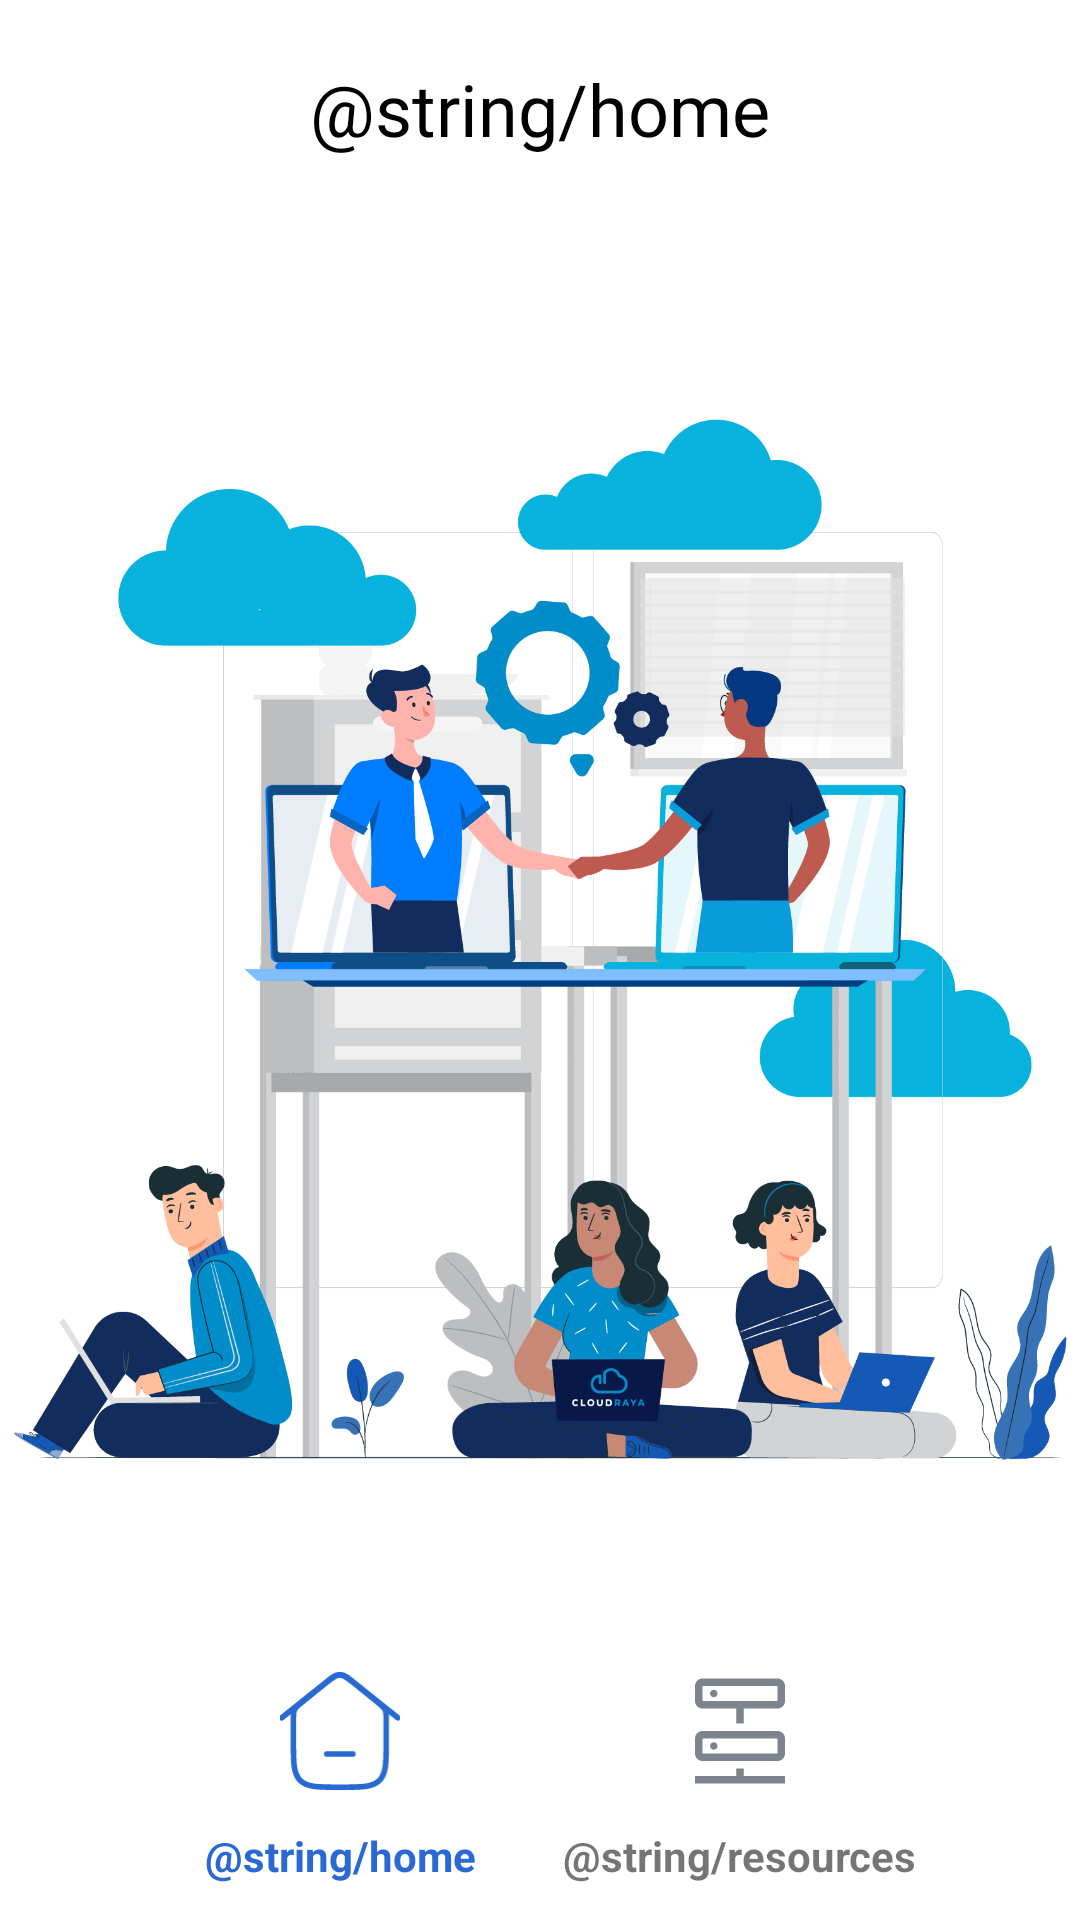

The Android layout XML behind this screen, and the referenced resources:
<!-- AndroidManifest.xml: application theme Theme.CloudRaya -->
<!-- res/layout/fragment_home.xml -->
<?xml version="1.0" encoding="utf-8"?>
<androidx.constraintlayout.widget.ConstraintLayout xmlns:android="http://schemas.android.com/apk/res/android"
    xmlns:tools="http://schemas.android.com/tools"
    xmlns:app="http://schemas.android.com/apk/res-auto"
    android:layout_width="match_parent"
    android:layout_height="match_parent"
    tools:context=".ui.home.HomeFragment">

    <TextView
        android:id="@+id/tvTitle"
        android:layout_width="wrap_content"
        android:layout_height="wrap_content"
        android:text="@string/home"
        android:layout_marginTop="20dp"
        style="@style/Theme.CloudRaya.PageTitle"
        app:layout_constraintEnd_toEndOf="parent"
        app:layout_constraintStart_toStartOf="parent"
        app:layout_constraintTop_toTopOf="parent" />

    <ImageView
        android:id="@+id/imageView3"
        android:layout_width="wrap_content"
        android:layout_height="wrap_content"
        android:layout_marginBottom="15dp"
        android:contentDescription="@string/banner"
        android:scaleType="fitCenter"

        android:src="@drawable/ilustration_login"
        app:layout_constraintBottom_toBottomOf="parent"
        app:layout_constraintEnd_toEndOf="parent"
        app:layout_constraintStart_toStartOf="parent"
        app:layout_constraintTop_toTopOf="parent" />

    <ImageView
        android:id="@+id/btnHome"
        android:layout_width="40dp"
        android:layout_height="40dp"
        android:layout_marginTop="8dp"
        android:layout_marginBottom="8dp"
        android:contentDescription="@string/home"
        android:scaleType="centerCrop"
        android:src="@drawable/ic_home"
        app:layout_constraintBottom_toTopOf="@+id/tvHome"
        app:layout_constraintEnd_toStartOf="@+id/btnResources"
        app:layout_constraintStart_toStartOf="parent"
        app:layout_constraintTop_toBottomOf="@+id/guideline" />

    <ImageView
        android:id="@+id/btnResources"
        android:layout_width="40dp"
        android:layout_height="40dp"
        android:layout_marginTop="8dp"
        android:layout_marginBottom="8dp"
        android:contentDescription="@string/resources"
        android:src="@drawable/ic_resources"
        app:layout_constraintBottom_toTopOf="@+id/tvResources"
        app:layout_constraintEnd_toEndOf="parent"
        app:layout_constraintStart_toEndOf="@id/btnHome"
        app:layout_constraintTop_toBottomOf="@+id/guideline"
        app:tint="@color/grey" />

    <androidx.constraintlayout.widget.Guideline
        android:id="@+id/guideline"
        android:layout_width="wrap_content"
        android:layout_height="wrap_content"
        android:orientation="horizontal"
        app:layout_constraintGuide_end="95dp" />

    <TextView
        android:id="@+id/tvHome"
        android:layout_width="wrap_content"
        android:layout_height="wrap_content"
        android:layout_marginBottom="8dp"
        android:text="@string/home"
        android:textColor="@color/primary"
        android:textStyle="bold"
        app:layout_constraintBottom_toBottomOf="parent"
        app:layout_constraintEnd_toEndOf="@+id/btnHome"
        app:layout_constraintStart_toStartOf="@+id/btnHome"
        app:layout_constraintTop_toBottomOf="@+id/btnHome" />

    <TextView
        android:id="@+id/tvResources"
        android:layout_width="wrap_content"
        android:layout_height="wrap_content"
        android:layout_marginBottom="8dp"
        android:text="@string/resources"
        android:textStyle="bold"
        app:layout_constraintBottom_toBottomOf="parent"
        app:layout_constraintEnd_toEndOf="@+id/btnResources"
        app:layout_constraintStart_toStartOf="@+id/btnResources"
        app:layout_constraintTop_toBottomOf="@+id/btnResources" />

</androidx.constraintlayout.widget.ConstraintLayout>
<!-- resources referenced by this layout -->
<resources>
  <color name="grey">#7D848D</color>
  <color name="primary">#2A69D3</color>
  <!-- drawable ic_home (drawable) -->
  <vector xmlns:android="http://schemas.android.com/apk/res/android"
      android:width="33dp"
      android:height="32dp"
      android:viewportWidth="33"
      android:viewportHeight="32">
    <path
        android:pathData="M1.007,12.48L14.543,1.676C15.673,0.775 17.279,0.775 18.409,1.676L31.945,12.48"
        android:strokeLineJoin="round"
        android:strokeWidth="1.5"
        android:fillColor="#00000000"
        android:strokeColor="#2969D2"
        android:strokeLineCap="round"/>
    <path
        android:pathData="M12.574,3.297L6.387,8.312C5.263,9.223 4.701,9.678 4.401,10.308C4.101,10.937 4.101,11.659 4.101,13.104V18.653C4.101,24.474 4.101,27.384 5.913,29.192C7.725,31 10.642,31 16.476,31C22.31,31 25.227,31 27.039,29.192C28.851,27.384 28.851,24.474 28.851,18.653V13.104C28.851,11.659 28.851,10.937 28.551,10.308C28.251,9.678 27.689,9.223 26.566,8.312L20.378,3.297C18.509,1.782 17.575,1.024 16.476,1.024C15.378,1.024 14.443,1.782 12.574,3.297Z"
        android:strokeWidth="1.5"
        android:fillColor="#00000000"
        android:strokeColor="#2969D2"/>
    <path
        android:pathData="M12.995,22.126H19.956"
        android:strokeWidth="1.5"
        android:fillColor="#00000000"
        android:strokeColor="#2969D2"
        android:strokeLineCap="round"/>
  </vector>
  <string name="banner">Banner</string>
  <string name="home">Home</string>
  <string name="resources">Resources</string>
  <style name="Theme.CloudRaya.PageTitle">
          <item name="android:textSize">24sp</item>
          <item name="android:fontFamily">@font/inter_semibold</item>
          <item name="android:textColor">?colorOnBackground</item>
      </style>
  <style name="Theme.CloudRaya" parent="Theme.MaterialComponents.DayNight.DarkActionBar">
          
          <item name="colorPrimary">@color/purple_500</item>
          <item name="colorPrimaryVariant">@color/purple_700</item>
          <item name="colorOnPrimary">@color/white</item>
          
          <item name="colorSecondary">@color/teal_200</item>
          <item name="colorSecondaryVariant">@color/teal_700</item>
          <item name="colorOnSecondary">@color/black</item>
          
          <item name="android:statusBarColor">?attr/colorPrimaryVariant</item>
          
      </style>
  <color name="purple_500">#FF6200EE</color>
  <color name="purple_700">#FF3700B3</color>
  <color name="white">#FFFFFFFF</color>
  <color name="teal_200">#FF03DAC5</color>
  <color name="teal_700">#FF018786</color>
  <color name="black">#FF000000</color>
</resources>
